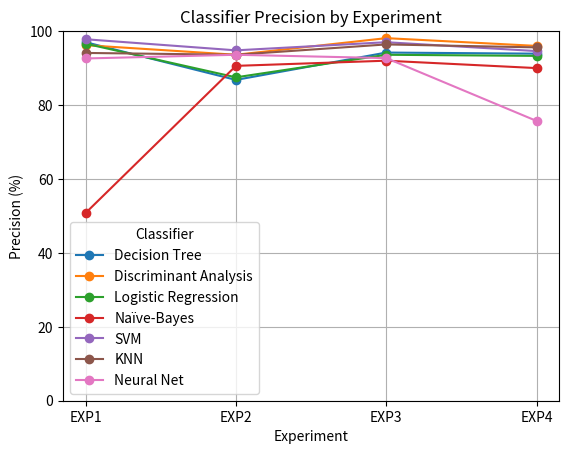

Recreate this plot in Python.
import matplotlib.pyplot as plt

# Datos de precisión
classifiers = ['Decision Tree', 'Discriminant Analysis', 'Logistic Regression', 'Naïve-Bayes', 'SVM', 'KNN', 'Neural Net']
types = ['Coarse', 'Subspace', '', 'Gaussian', 'Coarse Gaussian', 'Coarse', 'Feedforward']
precision_data = {
    'Decision Tree':         [97.0, 86.8, 94.2, 93.9],
    'Discriminant Analysis': [96.2, 93.6, 98.1, 96.0],
    'Logistic Regression':   [96.6, 87.5, 93.6, 93.3],
    'Naïve-Bayes':           [50.8, 90.6, 92.0, 90.0],
    'SVM':                   [97.8, 94.8, 97.0, 94.6],
    'KNN':                   [94.1, 93.6, 96.4, 95.6],
    'Neural Net':            [92.6, 93.6, 92.7, 75.7]
}
experiments = ['EXP1', 'EXP2', 'EXP3', 'EXP4']

# Creación del gráfico
fig, ax = plt.subplots()
plt.grid()
for classifier in classifiers:
    ax.plot(experiments, precision_data[classifier], marker='o', label=classifier)

# Ajustes del gráfico
ax.set_xlabel('Experiment')
ax.set_ylabel('Precision (%)')
ax.set_title('Classifier Precision by Experiment')
ax.set_ylim(0, 100)  # Límite del eje Y de 0 a 100
ax.legend(title='Classifier')

# Mostrar gráfico
plt.savefig("graficaPrecision.png", dpi=400)
plt.show()
